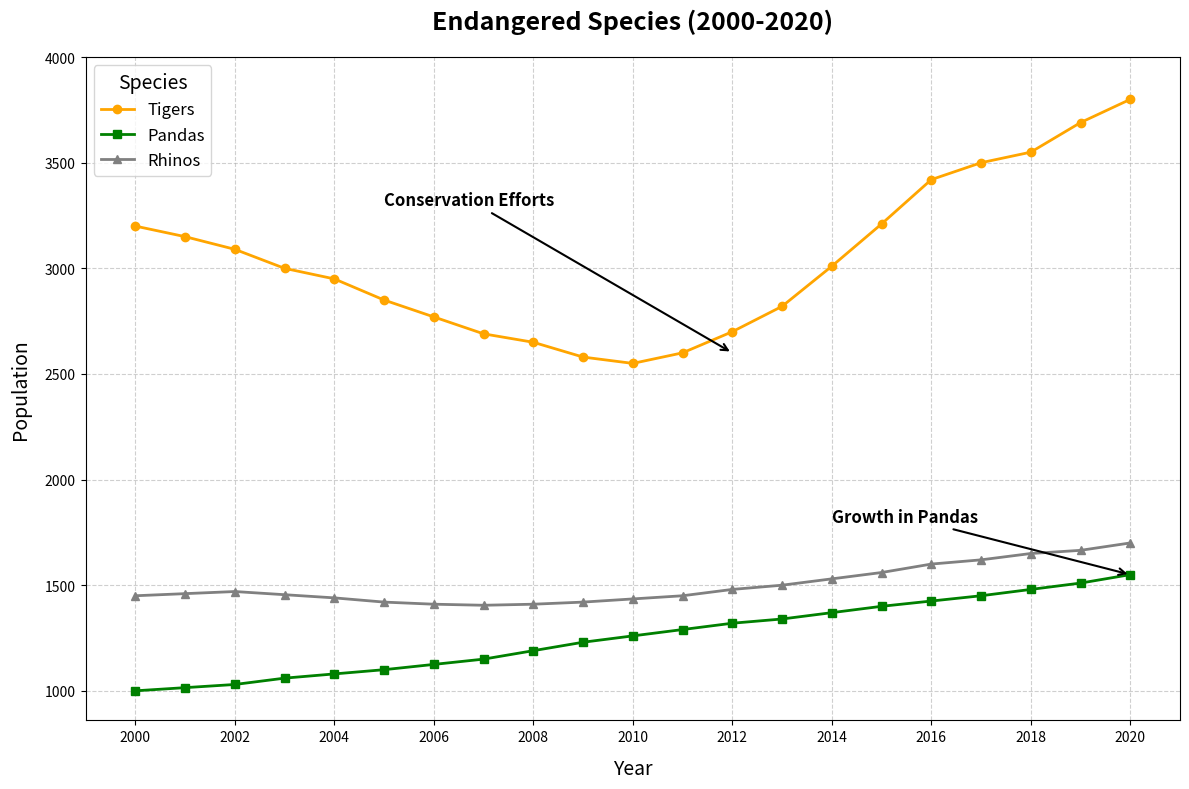

The script that saved this image:
import matplotlib.pyplot as plt
import numpy as np

years = np.arange(2000, 2021)

tiger_population = np.array([3200, 3150, 3090, 3000, 2950, 2850, 2770, 2690, 2650, 2580, 2550, 2600, 2700, 2820, 3010, 
                             3210, 3420, 3500, 3550, 3690, 3800])
panda_population = np.array([1000, 1015, 1030, 1060, 1080, 1100, 1125, 1150, 1190, 1230, 1260, 1290, 1320, 1340, 1370, 
                             1400, 1425, 1450, 1480, 1510, 1550])
rhino_population = np.array([1450, 1460, 1470, 1455, 1440, 1420, 1410, 1405, 1410, 1420, 1435, 1450, 1480, 1500, 1530, 
                             1560, 1600, 1620, 1650, 1665, 1700])

fig, ax = plt.subplots(figsize=(12, 8))

ax.plot(years, tiger_population, marker='o', linestyle='-', color='orange', linewidth=2, markersize=6, label='Tigers')
ax.plot(years, panda_population, marker='s', linestyle='-', color='green', linewidth=2, markersize=6, label='Pandas')
ax.plot(years, rhino_population, marker='^', linestyle='-', color='gray', linewidth=2, markersize=6, label='Rhinos')

ax.set_title("Endangered Species (2000-2020)", fontsize=18, weight='bold', pad=20)
ax.set_xlabel("Year", fontsize=14, labelpad=10)
ax.set_ylabel("Population", fontsize=14, labelpad=10)

ax.set_xticks(np.arange(2000, 2021, 2))
ax.set_yticks(np.arange(1000, 4100, 500))
ax.grid(True, linestyle='--', alpha=0.6)

ax.annotate("Conservation Efforts", 
            xy=(2012, 2600), xytext=(2005, 3300),
            arrowprops=dict(facecolor='black', arrowstyle='->', lw=1.5),
            fontsize=12, fontweight='bold', color='black')

ax.annotate("Growth in Pandas", 
            xy=(2020, 1550), xytext=(2014, 1800),
            arrowprops=dict(facecolor='black', arrowstyle='->', lw=1.5),
            fontsize=12, fontweight='bold', color='black')

ax.legend(title="Species", fontsize=12, title_fontsize=14, loc='upper left')

plt.tight_layout()
plt.show()
